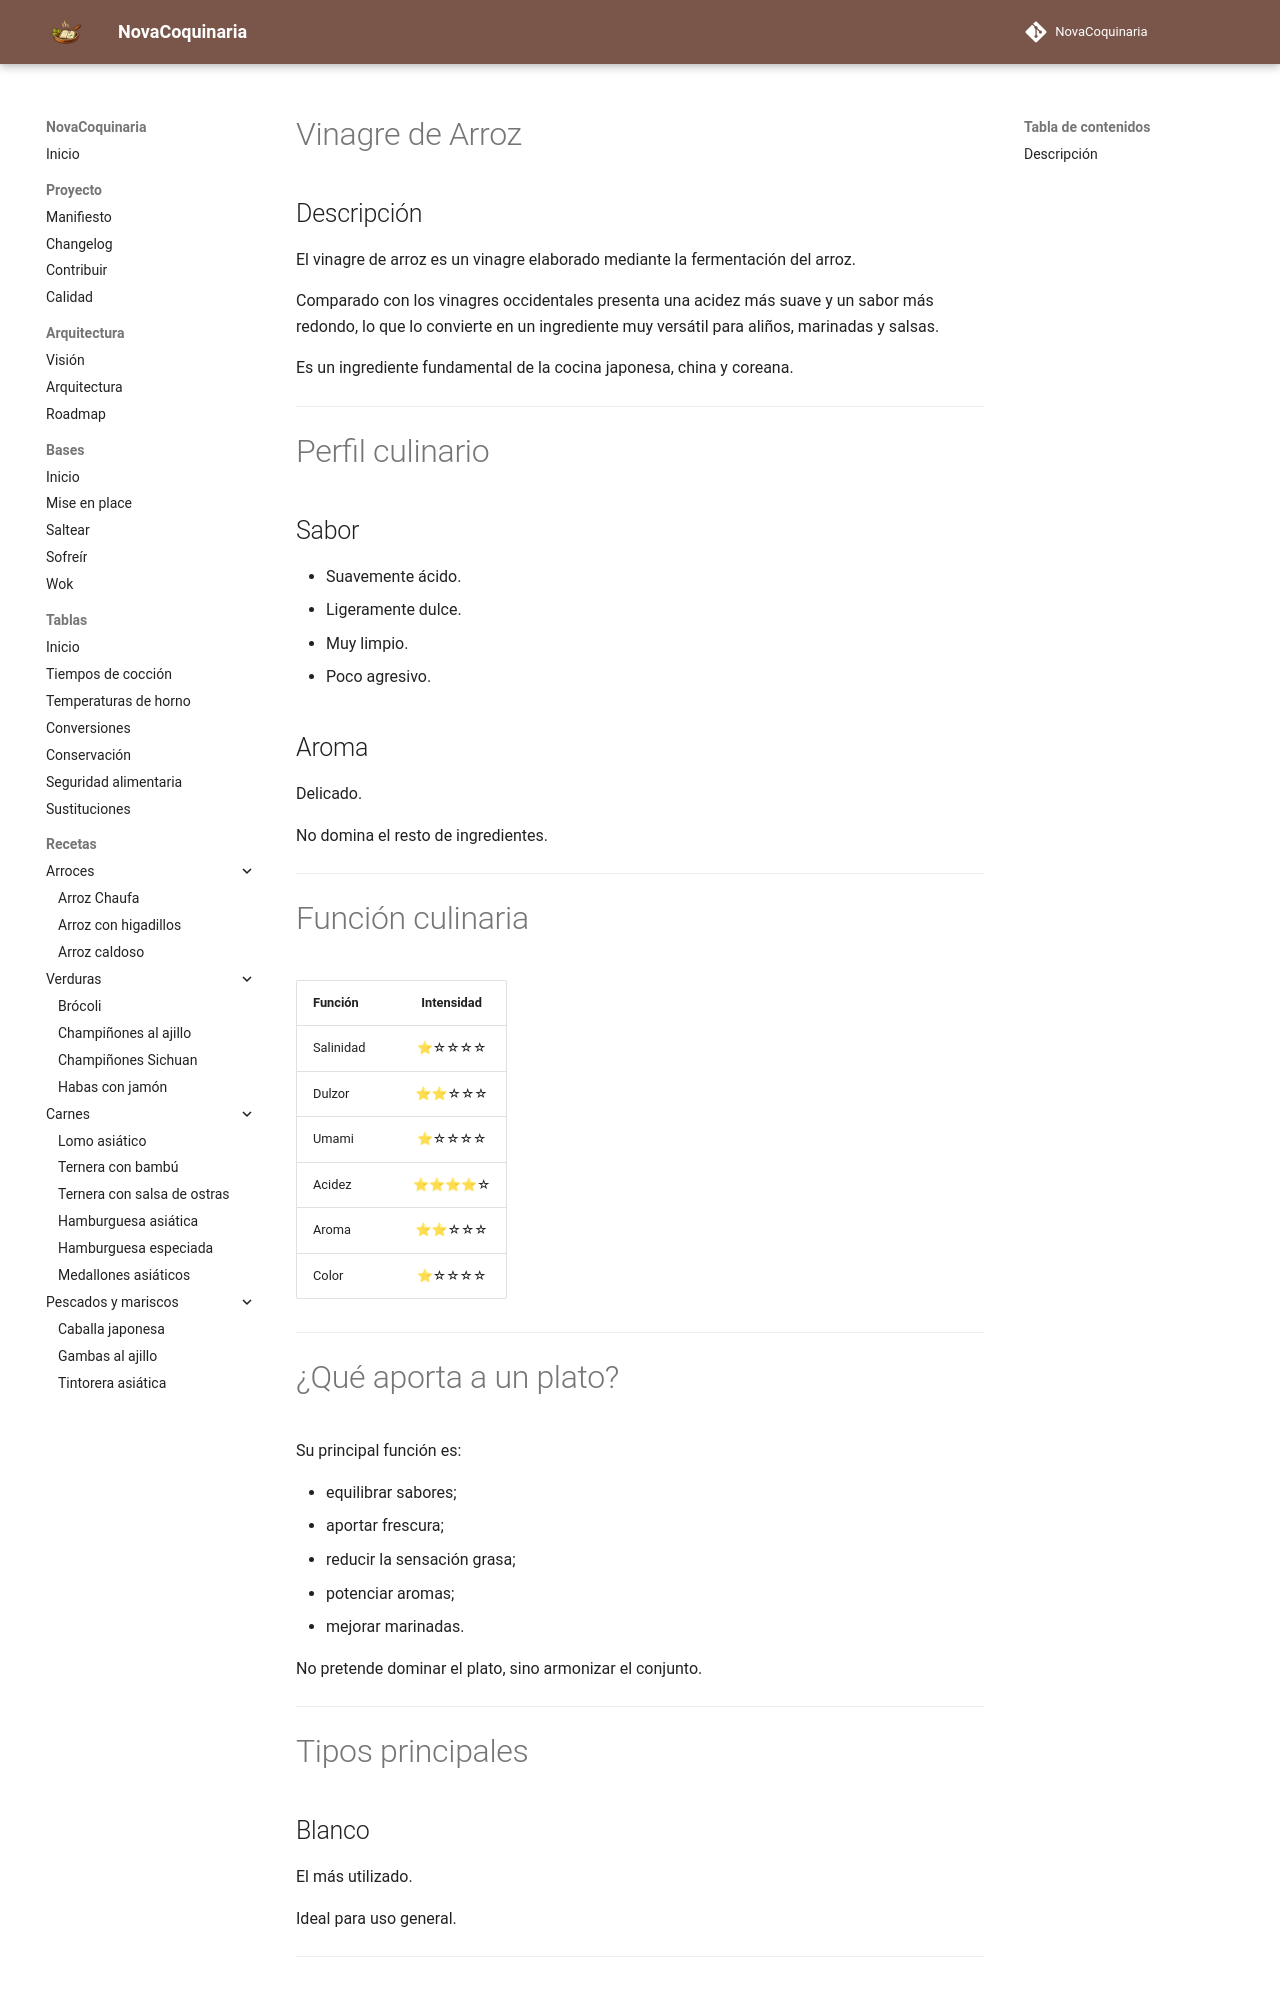

repository: fran-eliot/NovaCoquinaria · page: 11_Despensa/11_Condimentos/vinagre_de_arroz.html · generator: mkdocs

---

id: ING-0008
tipo: ingrediente
titulo: Vinagre de arroz
categoria: Condimentos
estado: estable
version: 1.0.0
ultima_revision: 2026-07-02
etiquetas:
- vinagre
- arroz
- cocina asiatica
- acidez

---

# Vinagre de Arroz

## Descripción

El vinagre de arroz es un vinagre elaborado mediante la fermentación del arroz.

Comparado con los vinagres occidentales presenta una acidez más suave y un sabor más redondo, lo que lo convierte en un ingrediente muy versátil para aliños, marinadas y salsas.

Es un ingrediente fundamental de la cocina japonesa, china y coreana.

---

# Perfil culinario

## Sabor

* Suavemente ácido.
* Ligeramente dulce.
* Muy limpio.
* Poco agresivo.

## Aroma

Delicado.

No domina el resto de ingredientes.

---

# Función culinaria

| Función   | Intensidad |
| --------- | :--------: |
| Salinidad |    ⭐☆☆☆☆   |
| Dulzor    |    ⭐⭐☆☆☆   |
| Umami     |    ⭐☆☆☆☆   |
| Acidez    |    ⭐⭐⭐⭐☆   |
| Aroma     |    ⭐⭐☆☆☆   |
| Color     |    ⭐☆☆☆☆   |

---
